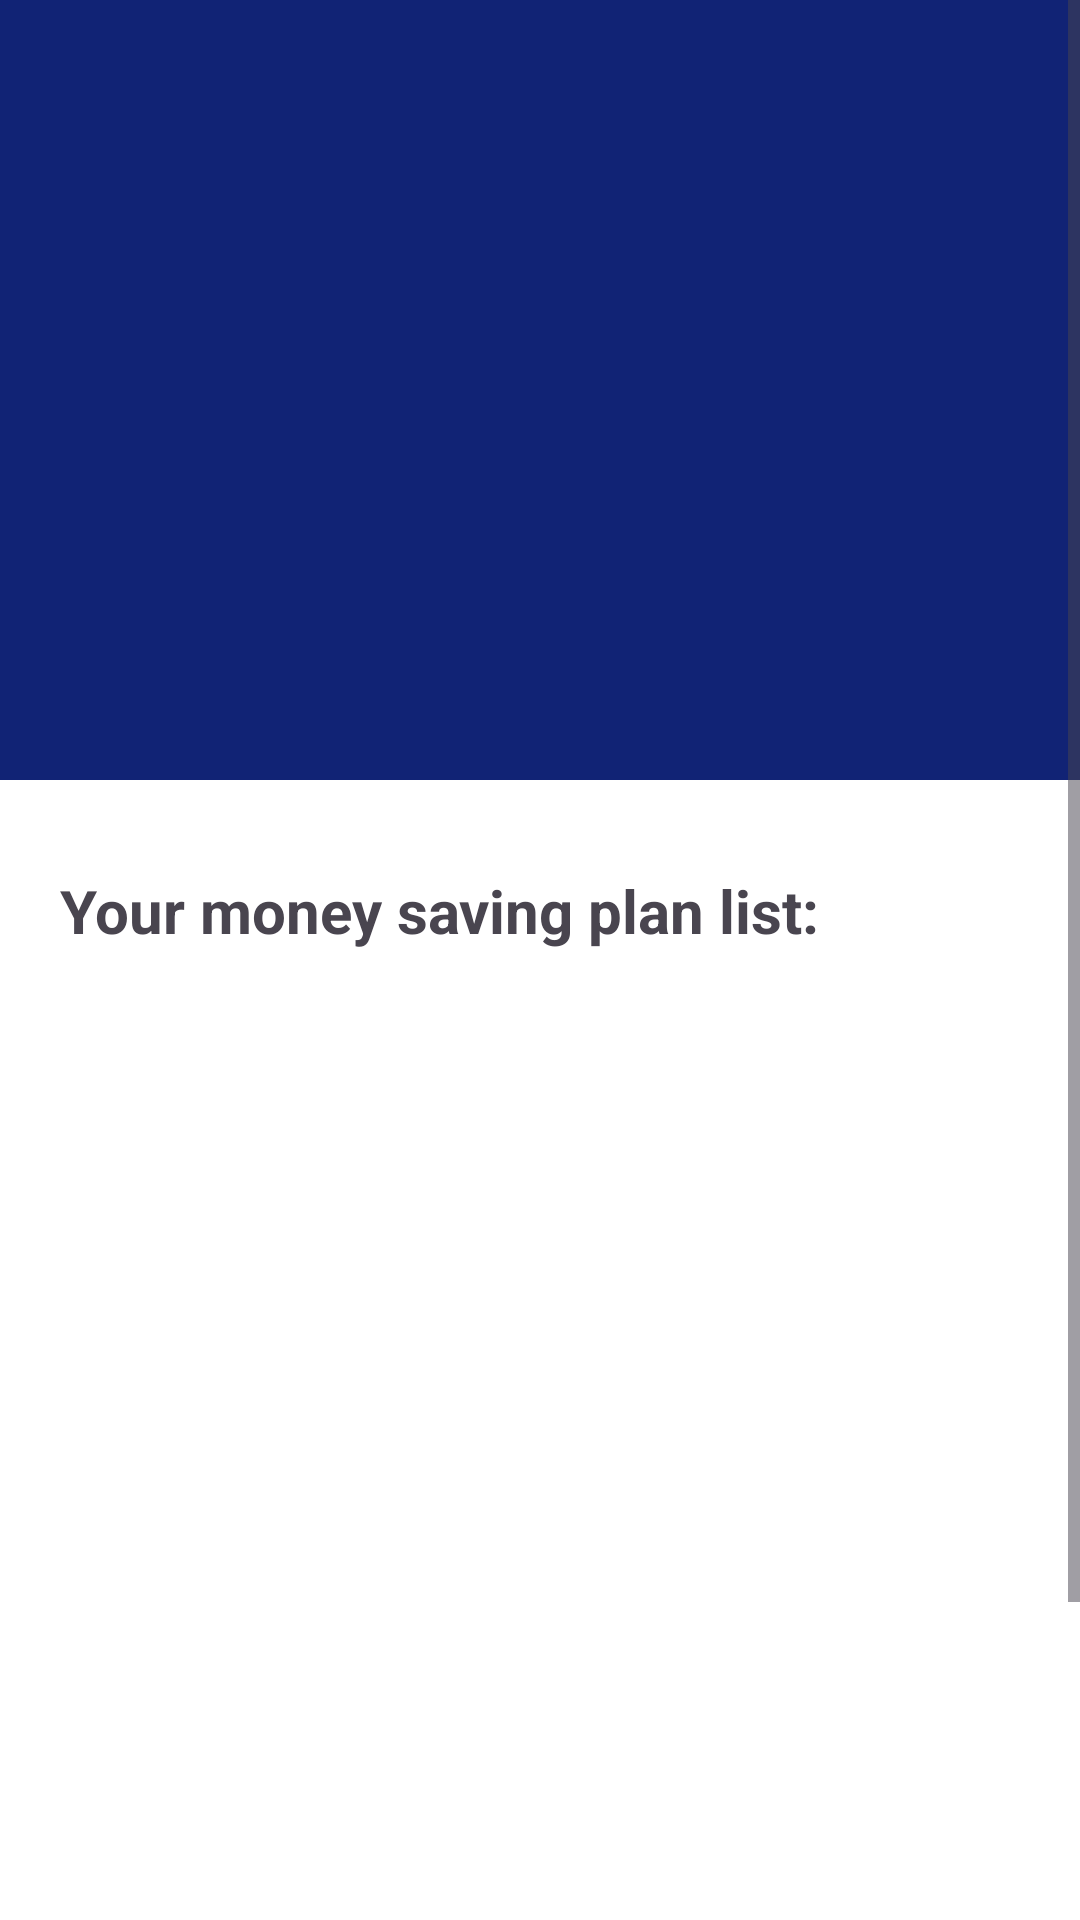

This screen was rendered from an Android layout file. Write that file and the resources it references.
<!-- AndroidManifest.xml: application theme Theme.GoldDigger -->
<!-- res/layout/activity_plan.xml -->
<?xml version="1.0" encoding="utf-8"?>
<androidx.constraintlayout.widget.ConstraintLayout xmlns:android="http://schemas.android.com/apk/res/android"
    xmlns:app="http://schemas.android.com/apk/res-auto"
    xmlns:tools="http://schemas.android.com/tools"
    android:id="@+id/main"
    android:layout_width="match_parent"
    android:layout_height="match_parent"
    android:background="@color/white"
    tools:context=".HomeActivity">

    <ScrollView
        android:id="@+id/scrollViewHome"
        android:layout_width="match_parent"
        android:layout_height="match_parent"
        app:layout_constraintBottom_toBottomOf="parent"
        app:layout_constraintEnd_toEndOf="parent"
        app:layout_constraintStart_toStartOf="parent"
        app:layout_constraintTop_toTopOf="parent">

        <androidx.constraintlayout.widget.ConstraintLayout
            android:layout_width="match_parent"
            android:layout_height="wrap_content"
            android:paddingBottom="20dp">

            <androidx.constraintlayout.widget.ConstraintLayout
                android:layout_width="match_parent"
                android:layout_height="wrap_content"
                android:paddingBottom="20dp"
                app:layout_constraintStart_toStartOf="parent"
                app:layout_constraintTop_toTopOf="parent">

                <androidx.constraintlayout.widget.ConstraintLayout
                    android:id="@+id/constraintLayout2"
                    android:layout_width="match_parent"
                    android:layout_height="wrap_content"
                    android:background="@color/blue"
                    android:paddingBottom="30dp"
                    app:layout_constraintStart_toStartOf="parent"
                    app:layout_constraintTop_toTopOf="parent">


                    <ImageButton
                        android:id="@+id/addPlanIb"
                        android:layout_width="350dp"
                        android:layout_height="200dp"
                        android:layout_marginStart="30dp"
                        android:layout_marginTop="30dp"
                        android:layout_marginEnd="30dp"
                        android:background="@drawable/image_button_background"
                        app:layout_constraintEnd_toEndOf="parent"
                        app:layout_constraintStart_toStartOf="parent"
                        app:layout_constraintTop_toTopOf="parent"
                        app:srcCompat="@drawable/ic_add"
                    />
                </androidx.constraintlayout.widget.ConstraintLayout>

                <androidx.constraintlayout.widget.ConstraintLayout
                    android:layout_width="match_parent"
                    android:layout_height="wrap_content"
                    android:layout_marginTop="30dp"
                    android:background="@color/white"
                    android:paddingBottom="20dp"
                    app:layout_constraintStart_toStartOf="parent"
                    app:layout_constraintTop_toBottomOf="@+id/constraintLayout2">

                    <TextView
                        android:id="@+id/textView"
                        android:layout_width="wrap_content"
                        android:layout_height="wrap_content"
                        android:layout_marginStart="20dp"
                        android:text="Your money saving plan list:"
                        android:textSize="20sp"
                        android:textStyle="bold"
                        app:layout_constraintStart_toStartOf="parent"
                        app:layout_constraintTop_toTopOf="parent" />

                    <androidx.recyclerview.widget.RecyclerView
                        android:id="@+id/planRcv"
                        android:layout_width="match_parent"
                        android:layout_height="380dp"
                        android:layout_marginStart="20dp"
                        android:layout_marginTop="10dp"
                        android:layout_marginEnd="20dp"
                        app:layout_constraintEnd_toEndOf="parent"
                        app:layout_constraintHorizontal_bias="0.0"
                        app:layout_constraintStart_toStartOf="parent"
                        app:layout_constraintTop_toBottomOf="@+id/textView" />
                </androidx.constraintlayout.widget.ConstraintLayout>


            </androidx.constraintlayout.widget.ConstraintLayout>
        </androidx.constraintlayout.widget.ConstraintLayout>
    </ScrollView>


    <androidx.fragment.app.FragmentContainerView
        android:id="@+id/navBarFragment"
        android:layout_width="match_parent"
        android:layout_height="wrap_content"
        app:layout_constraintBottom_toBottomOf="parent"
        app:layout_constraintEnd_toEndOf="parent"
        app:layout_constraintStart_toStartOf="parent" />

</androidx.constraintlayout.widget.ConstraintLayout>
<!-- resources referenced by this layout -->
<resources>
  <color name="blue">#112375</color>
  <color name="white">#FFFFFFFF</color>
  <!-- drawable image_button_background (drawable) -->
  <?xml version="1.0" encoding="utf-8"?>
  <selector xmlns:android="http://schemas.android.com/apk/res/android">
      <item android:drawable="@drawable/image_button_hover" android:state_pressed="true"/>
      <item android:drawable="@drawable/image_button_hover" android:state_focused="true"/>
      <item android:drawable="@drawable/image_button_default"/>
  </selector>
  <style name="Theme.GoldDigger" parent="Base.Theme.GoldDigger" />
  <!-- drawable image_button_hover (drawable) -->
  <?xml version="1.0" encoding="utf-8"?>
  <shape xmlns:android="http://schemas.android.com/apk/res/android"
      android:shape="rectangle">
      <corners android:radius="15dp" />
      <solid android:color="@color/gold" />
  </shape>
  <style name="Base.Theme.GoldDigger" parent="Theme.Material3.DayNight.NoActionBar">
          
          
      </style>
  <color name="gold">#FFD360</color>
</resources>
